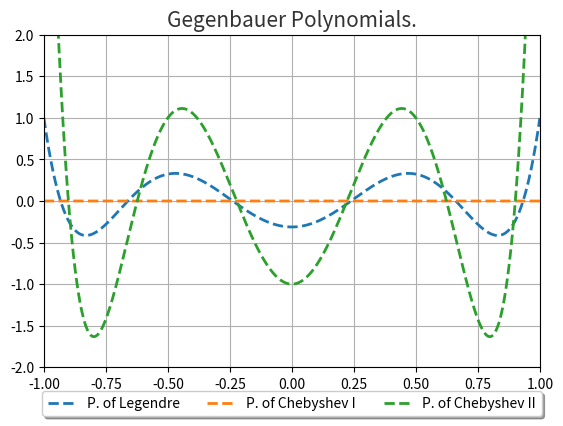

Here is the Python script that generated this plot:
import os
from scipy import special 
import numpy as np
import sys
import matplotlib.pyplot as plt

x= np.arange(-1.0, 1.0, 0.0001)
fig, ax = plt.subplots()

y7= special.eval_gegenbauer(6,0.5,x)
y9= special.eval_gegenbauer(6,0,x)
y10= special.eval_gegenbauer(6,1,x)

line, =ax.plot(x, y7,'--',linewidth=2, label='P. of Legendre') 
line, =ax.plot(x, y9,'--',linewidth=2, label='P. of Chebyshev I') 
line, =ax.plot(x, y10,'--',linewidth=2, label='P. of Chebyshev II') 
	
box = ax.get_position()
ax.set_position([box.x0, box.y0 + box.height * 0.1,
                 box.width, box.height * 0.9])
ax.legend(loc='upper center', bbox_to_anchor=(0.5, -0.05),
          fancybox=True, shadow=True, ncol=3);
plt.title('Gegenbauer Polynomials.',fontsize = 15, color = '0.20',verticalalignment = 'baseline', horizontalalignment = 'center')
plt.xlim(-1, 1)
plt.ylim(-2, 2)
plt.grid(True)
plt.show()
